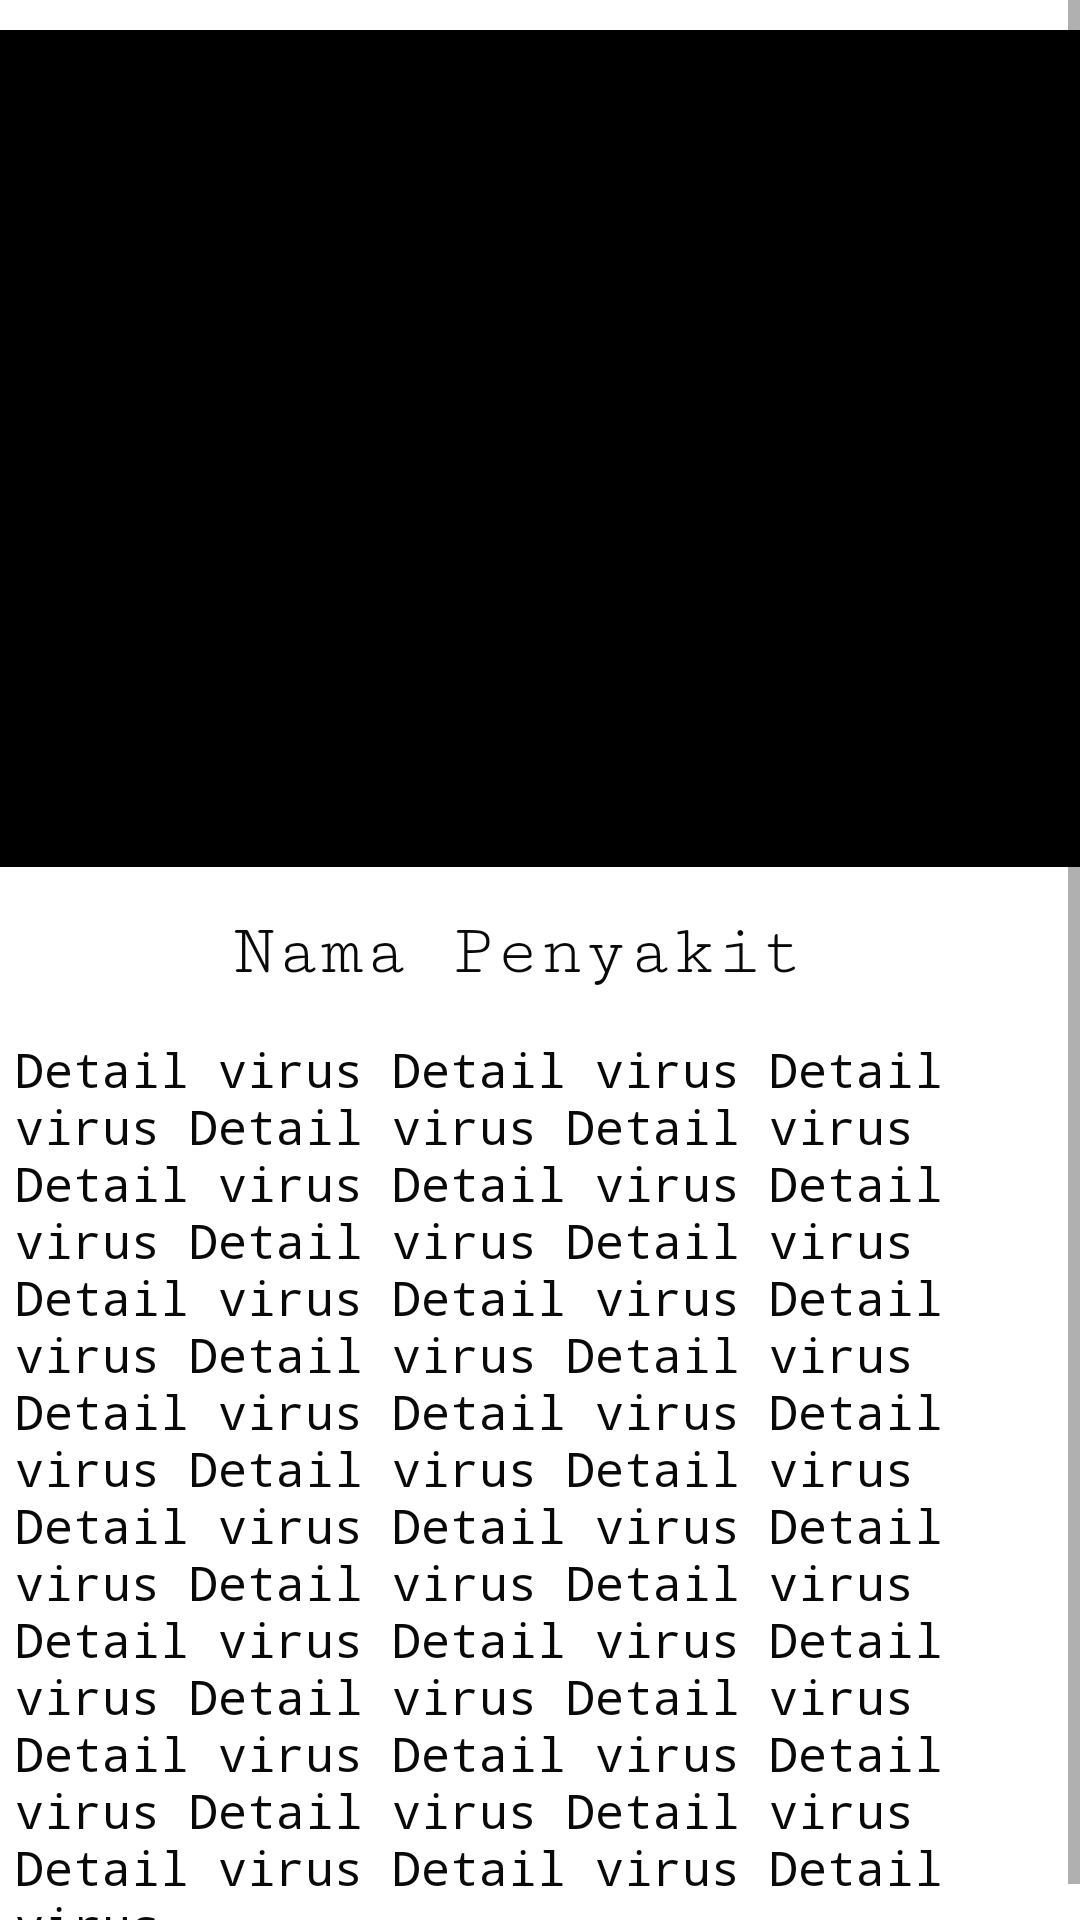

Write the Android layout XML for this screen, with the resource values it uses.
<!-- AndroidManifest.xml: application theme Theme.Tugas_Akhir -->
<!-- res/layout/activity_detail_virus.xml -->
<?xml version="1.0" encoding="utf-8"?>
<androidx.constraintlayout.widget.ConstraintLayout xmlns:android="http://schemas.android.com/apk/res/android"
    xmlns:app="http://schemas.android.com/apk/res-auto"
    xmlns:tools="http://schemas.android.com/tools"
    android:layout_width="match_parent"
    android:layout_height="match_parent"
    tools:context=".Detail_Virus">

    <ScrollView
        android:layout_width="0dp"
        android:layout_height="0dp"
        app:layout_constraintBottom_toBottomOf="parent"
        app:layout_constraintEnd_toEndOf="parent"
        app:layout_constraintStart_toStartOf="parent"
        app:layout_constraintTop_toTopOf="parent">

        <LinearLayout
            android:layout_width="match_parent"
            android:layout_height="wrap_content"
            android:orientation="vertical" >

            <ImageView
                android:id="@+id/iv_detail_virus"
                android:layout_width="match_parent"
                android:layout_height="279dp"
                android:layout_marginTop="10dp"
                android:scaleType="fitCenter"
                app:srcCompat="@color/black" />

            <TextView
                android:id="@+id/tv_detailnamavirus"
                android:layout_width="match_parent"
                android:layout_height="wrap_content"
                android:layout_marginTop="15dp"
                android:fontFamily="serif-monospace"
                android:text="Nama Penyakit "
                android:textAlignment="center"
                android:textColor="#090909"
                android:textSize="24sp" />

            <TextView
                android:id="@+id/tv_detail_keteranganvirus"
                android:layout_width="match_parent"
                android:layout_height="wrap_content"
                android:layout_marginLeft="5dp"
                android:layout_marginTop="15dp"
                android:layout_marginRight="5dp"
                android:fontFamily="monospace"
                android:text="Detail virus Detail virus Detail virus Detail virus Detail virus Detail virus Detail virus Detail virus Detail virus Detail virus Detail virus Detail virus Detail virus Detail virus Detail virus Detail virus Detail virus Detail virus Detail virus Detail virus Detail virus Detail virus Detail virus Detail virus Detail virus Detail virus Detail virus Detail virus Detail virus Detail virus Detail virus Detail virus Detail virus Detail virus Detail virus Detail virus Detail virus Detail virus  "
                android:textColor="#090909"
                android:textSize="16sp" />
        </LinearLayout>
    </ScrollView>

</androidx.constraintlayout.widget.ConstraintLayout>
<!-- resources referenced by this layout -->
<resources>
  <color name="black">#FF000000</color>
  <style name="Theme.Tugas_Akhir" parent="Theme.MaterialComponents.DayNight.DarkActionBar">
          
          <item name="colorPrimary">@color/purple_500</item>
          <item name="colorPrimaryVariant">@color/purple_700</item>
          <item name="colorOnPrimary">@color/white</item>
          
          <item name="colorSecondary">@color/teal_200</item>
          <item name="colorSecondaryVariant">@color/teal_700</item>
          <item name="colorOnSecondary">@color/black</item>
          
          <item name="android:statusBarColor" tools:targetApi="l">?attr/colorPrimaryVariant</item>
          
      </style>
  <color name="purple_500">#FF6200EE</color>
  <color name="purple_700">#FF3700B3</color>
  <color name="white">#FFFFFFFF</color>
  <color name="teal_200">#FF03DAC5</color>
  <color name="teal_700">#FF018786</color>
</resources>
